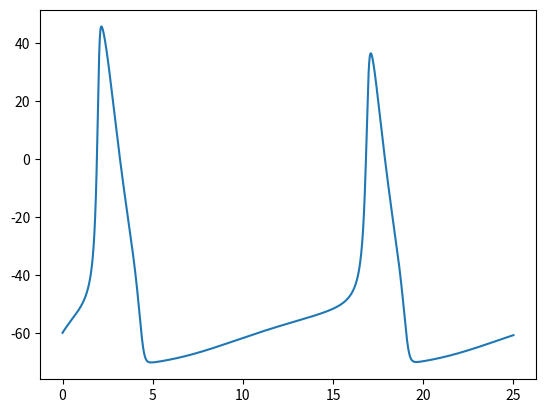

Reproduce this figure in Python.
import numpy as np
import matplotlib.pyplot as plt

T = 25 # ms
dt = 0.01
N = int(np.ceil(T/dt))
dt = T/float(N)

gna = 1.2
gk = 0.36
gl = 0.003

vna = 55.17
vk = -72.14
vl = -49.42
Cm = 0.01

I = 0.1 #0.005*gna*vna
print(I)

alphan = lambda v : 0.01*(v+50)/(1-np.exp(-5-v/10))
alpham = lambda v : 0.1*(35+v)/(1-np.exp(-3.5-v/10))
alphah = lambda v : 0.07*np.exp(-(v+60)/20)
betan  = lambda v : np.exp(-(v+60)/80)/8
betam  = lambda v : 4*np.exp(-(v+60)/18)
betah  = lambda v : 1/(1 + np.exp(-3-v/10))
ninf   = lambda v : alphan(v)/(alphan(v) + betan(v))
minf   = lambda v : alpham(v)/(alpham(v) + betam(v))
hinf   = lambda v : alphah(v)/(alphah(v) + betah(v))

veq = (vk*gk*ninf(0)**4 + gna*vna*minf(0)**3*hinf(0) + gl*vl)/(gk*ninf(0)**4 + gna*minf(0)**3*hinf(0) + gl)

t = np.linspace(0,T,N+1)
V = np.zeros((N+1,)); V[0] = -60
n = np.zeros((N+1,)); n[0] = ninf(V[0])
m = np.zeros((N+1,)); m[0] = minf(V[0])
h = np.zeros((N+1,)); h[0] = hinf(V[0])

print(veq, n[0], m[0], h[0])

for i in range(N):
    Dn = alphan(V[i])*(1-n[i]) - betan(V[i])*n[i]
    Dm = alpham(V[i])*(1-m[i]) - betam(V[i])*m[i]
    Dh = alphah(V[i])*(1-h[i]) - betah(V[i])*h[i]
    n[i+1] = n[i] + dt*Dn
    m[i+1] = m[i] + dt*Dm
    h[i+1] = h[i] + dt*Dh

    Ina = gna*m[i]**3*h[i]*(V[i] - vna)
    Ik  = gk*n[i]**4*(V[i] - vk)
    Il  = gl*(V[i] - vl)

    DV = (1/Cm)*(I - (Ina + Ik + Il))
    V[i+1] = V[i] + dt*DV

plt.plot(t, V)
print(n.min(), n.max(), m.min(), m.max(), h.min(), h.max())
plt.show()
